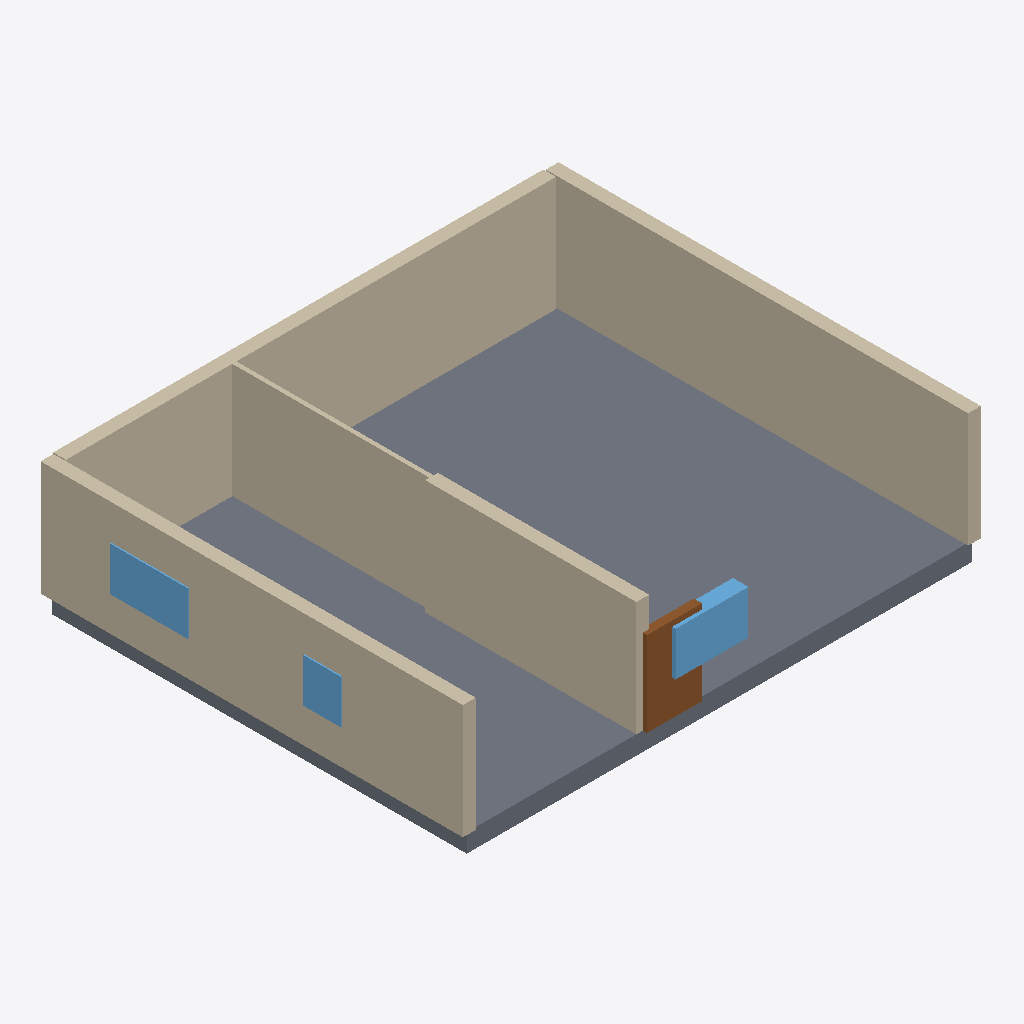
Isometric view of an IFC building model (IFC-SPF (STEP), schema IFC4, length unit millimetre), seen from the south-west, elements coloured by IFC class: 8 walls (beige), 4 windows (light blue), 2 doors (brown), 1 slab (grey).
Extent 13.1 m × 10.9 m × 3.4 m (x, y, z). Elements (17): 9 IfcWall, 4 IfcWindow, 3 IfcDoor, 1 IfcSlab.

HEADER;
FILE_DESCRIPTION(('ViewDefinition[DesignTransferView]'),'2;1');
FILE_NAME('/dev/null','2026-11-14T07:49:07+02:00',(''),(''),'IfcOpenShell 0.9.0.post1','IfcOpenShell 0.9.0.post1','Nobody');
FILE_SCHEMA(('IFC4'));
ENDSEC;
DATA;
#1=IFCPROJECT('3NEIVKbqn2wuqH9mAmQzZu',$,'plan2ifc',$,$,$,$,(#10),#5);
#12=IFCSITE('1u1PPDWon7AhxK5GCHI7KM',$,'Site',$,$,$,$,$,$,$,$,$,$,$);
#13=IFCBUILDING('0ZmLEZObHCQBAq2augkkme',$,'Building',$,$,$,$,$,$,$,$,$);
#14=IFCBUILDINGSTOREY('2yJq3zEkbFFBdCzF$etpry',$,'Level 0',$,$,$,$,$,$,$);
#378=IFCSLAB('0Bx0WMm25EmxotOwIOQ1dr',$,'Slab',$,$,#395,#385,$,$);
#41=IFCWALL('1h0pY6DBXF48XBSfhHU6yM',$,'Wall',$,$,#62,#52,$,$);
#18=IFCWALL('3QZPd0ry16MRTMSDy1O8d0',$,'Wall',$,$,#40,#29,$,$);
#63=IFCWALL('1M9AhBJ3j8hxcxVWuxet29',$,'Wall',$,$,#84,#74,$,$);
#129=IFCWALL('1AuHlz7417TOkl2G6VRUMw',$,'Wall',$,$,#150,#140,$,$);
#85=IFCWALL('2W1WgdI4fFHAynElHZMoHu',$,'Wall',$,$,#106,#96,$,$);
#268=IFCDOOR('1ovC92j9z6CvewkH$KBm9t',$,'Door',$,$,#289,#279,$,$,$,$,$,$);
#290=IFCWINDOW('0Md6WTR9f9GA0q1pfAJ5LD',$,'Window',$,$,#311,#301,$,$,$,$,$,$);
#356=IFCWINDOW('2SECZ715z3COCnUyCVT0h6',$,'Window',$,$,#377,#367,$,$,$,$,$,$);
#334=IFCWINDOW('3WKWhbnJf0kxYVL139LyDU',$,'Window',$,$,#355,#345,$,$,$,$,$,$);
#312=IFCWINDOW('0FuKQuufD1gAgdP8ZAHjld',$,'Window',$,$,#333,#323,$,$,$,$,$,$);
#151=IFCWALL('3U41R4JIX8q9BOksq7zNk3',$,'Wall',$,$,#172,#162,$,$);
#246=IFCDOOR('0BNtMdlfD6ewAlEe6ewGef',$,'Door',$,$,#267,#257,$,$,$,$,$,$);
#173=IFCWALL('1qz3MKngf79RgqCoKfBdtj',$,'Wall',$,$,#194,#184,$,$);
#195=IFCWALL('0qeabpu294pRisHim2epdo',$,'Wall',$,$,#216,#206,$,$);
ENDSEC;
